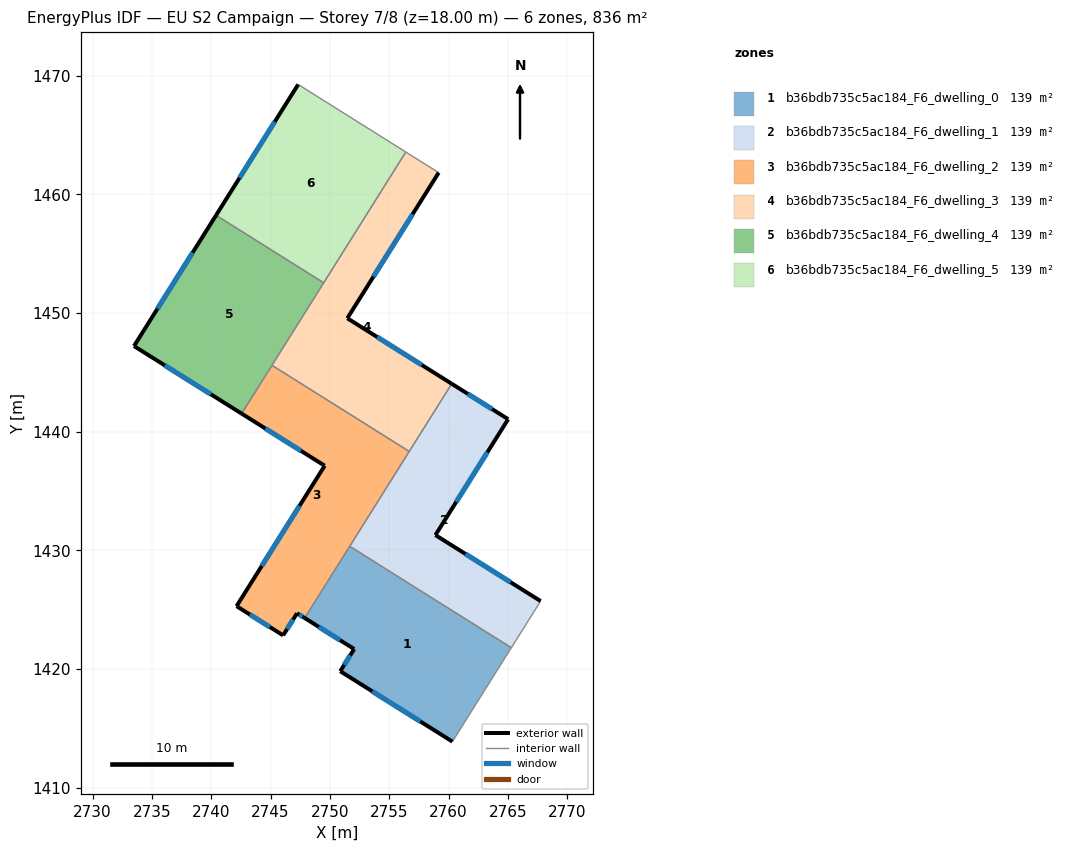
=== STOREY PLAN SPEC (per zone: floor XY polygon, exterior-wall plan segments, windows/doors) ===
zone 1: b36bdb735c5ac184_F6_dwelling_0  (139.3 m²)
  floor: (2765.28, 1421.80) (2760.32, 1413.89) (2750.87, 1419.82) (2752.04, 1421.69) (2747.88, 1424.30) (2751.67, 1430.34)
  exterior wall: (2747.88, 1424.30) – (2752.04, 1421.69)  [4.9 m]
    window: (2749.07, 1423.55) – (2750.85, 1422.43)  [2.7 m²]
  exterior wall: (2750.87, 1419.82) – (2760.32, 1413.89)  [11.2 m]
    window: (2753.57, 1418.12) – (2757.62, 1415.58)  [6.1 m²]
  exterior wall: (2752.04, 1421.69) – (2750.87, 1419.82)  [2.2 m]
    window: (2751.71, 1421.15) – (2751.20, 1420.35)  [1.2 m²]
  interior walls: 3
zone 2: b36bdb735c5ac184_F6_dwelling_1  (139.3 m²)
  floor: (2765.01, 1441.05) (2758.89, 1431.29) (2767.75, 1425.73) (2765.28, 1421.80) (2751.67, 1430.34) (2760.26, 1444.04)
  exterior wall: (2765.01, 1441.05) – (2760.26, 1444.04)  [5.6 m]
    window: (2763.66, 1441.90) – (2761.62, 1443.18)  [3.1 m²]
  exterior wall: (2758.89, 1431.29) – (2765.01, 1441.05)  [11.5 m]
    window: (2760.64, 1434.08) – (2763.26, 1438.26)  [6.4 m²]
  exterior wall: (2767.75, 1425.73) – (2758.89, 1431.29)  [10.5 m]
    window: (2765.22, 1427.32) – (2761.42, 1429.70)  [5.8 m²]
  interior walls: 4
zone 3: b36bdb735c5ac184_F6_dwelling_2  (139.3 m²)
  floor: (2756.68, 1438.33) (2747.88, 1424.30) (2747.23, 1424.71) (2746.06, 1422.84) (2742.13, 1425.30) (2749.56, 1437.13) (2742.56, 1441.52) (2745.12, 1445.59)
  exterior wall: (2742.13, 1425.30) – (2746.06, 1422.84)  [4.6 m]
    window: (2743.26, 1424.60) – (2744.94, 1423.54)  [2.6 m²]
  exterior wall: (2749.56, 1437.13) – (2742.13, 1425.30)  [14.0 m]
    window: (2747.44, 1433.75) – (2744.26, 1428.68)  [7.7 m²]
  exterior wall: (2742.56, 1441.52) – (2749.56, 1437.13)  [8.3 m]
    window: (2744.56, 1440.27) – (2747.56, 1438.39)  [4.6 m²]
  exterior wall: (2747.23, 1424.71) – (2747.88, 1424.30)  [0.8 m]
    window: (2747.42, 1424.59) – (2747.69, 1424.42)  [0.4 m²]
  exterior wall: (2746.06, 1422.84) – (2747.23, 1424.71)  [2.2 m]
    window: (2746.39, 1423.37) – (2746.90, 1424.17)  [1.2 m²]
  interior walls: 4
zone 4: b36bdb735c5ac184_F6_dwelling_3  (139.3 m²)
  floor: (2759.16, 1461.82) (2751.47, 1449.55) (2760.26, 1444.04) (2756.68, 1438.33) (2745.12, 1445.59) (2756.39, 1463.56)
  exterior wall: (2751.47, 1449.55) – (2759.16, 1461.82)  [14.5 m]
    window: (2753.66, 1453.06) – (2756.96, 1458.32)  [8.0 m²]
  exterior wall: (2760.26, 1444.04) – (2751.47, 1449.55)  [10.4 m]
    window: (2757.75, 1445.61) – (2753.98, 1447.98)  [5.7 m²]
  interior walls: 5
zone 5: b36bdb735c5ac184_F6_dwelling_4  (139.3 m²)
  floor: (2749.48, 1452.54) (2742.56, 1441.52) (2733.49, 1447.21) (2740.41, 1458.23)
  exterior wall: (2733.49, 1447.21) – (2742.56, 1441.52)  [10.7 m]
    window: (2736.08, 1445.59) – (2739.97, 1443.15)  [5.9 m²]
  exterior wall: (2740.41, 1458.23) – (2733.49, 1447.21)  [13.0 m]
    window: (2738.43, 1455.08) – (2735.47, 1450.36)  [7.2 m²]
  interior walls: 3
zone 6: b36bdb735c5ac184_F6_dwelling_5  (139.3 m²)
  floor: (2756.39, 1463.56) (2749.48, 1452.54) (2740.41, 1458.23) (2747.32, 1469.25)
  exterior wall: (2747.32, 1469.25) – (2740.41, 1458.23)  [13.0 m]
    window: (2745.35, 1466.10) – (2742.38, 1461.38)  [7.2 m²]
  interior walls: 3

=== DERIVED (storey summary) ===
Building: EU S2 Campaign
Storey: 7 of 8  (floor level z = 18.00 m)
Storey gross floor area: 835.6 m²
Zones on this storey: 6
  - b36bdb735c5ac184_F6_dwelling_0: floor 139.3 m²; exterior wall 18.3 m (54.8 m²); 3 window(s) 10.1 m²; WWR 18.4%
  - b36bdb735c5ac184_F6_dwelling_1: floor 139.3 m²; exterior wall 27.6 m (82.8 m²); 3 window(s) 15.2 m²; WWR 18.4%
  - b36bdb735c5ac184_F6_dwelling_2: floor 139.3 m²; exterior wall 29.8 m (89.5 m²); 5 window(s) 16.4 m²; WWR 18.4%
  - b36bdb735c5ac184_F6_dwelling_3: floor 139.3 m²; exterior wall 24.9 m (74.6 m²); 2 window(s) 13.7 m²; WWR 18.4%
  - b36bdb735c5ac184_F6_dwelling_4: floor 139.3 m²; exterior wall 23.7 m (71.1 m²); 2 window(s) 13.1 m²; WWR 18.4%
  - b36bdb735c5ac184_F6_dwelling_5: floor 139.3 m²; exterior wall 13.0 m (39.0 m²); 1 window(s) 7.2 m²; WWR 18.4%
Zone adjacency (shared interzone walls):
  - b36bdb735c5ac184_F6_dwelling_0 ↔ b36bdb735c5ac184_F6_dwelling_1
  - b36bdb735c5ac184_F6_dwelling_0 ↔ b36bdb735c5ac184_F6_dwelling_2
  - b36bdb735c5ac184_F6_dwelling_1 ↔ b36bdb735c5ac184_F6_dwelling_2
  - b36bdb735c5ac184_F6_dwelling_1 ↔ b36bdb735c5ac184_F6_dwelling_3
  - b36bdb735c5ac184_F6_dwelling_2 ↔ b36bdb735c5ac184_F6_dwelling_3
  - b36bdb735c5ac184_F6_dwelling_2 ↔ b36bdb735c5ac184_F6_dwelling_4
  - b36bdb735c5ac184_F6_dwelling_3 ↔ b36bdb735c5ac184_F6_dwelling_4
  - b36bdb735c5ac184_F6_dwelling_3 ↔ b36bdb735c5ac184_F6_dwelling_5
  - b36bdb735c5ac184_F6_dwelling_4 ↔ b36bdb735c5ac184_F6_dwelling_5